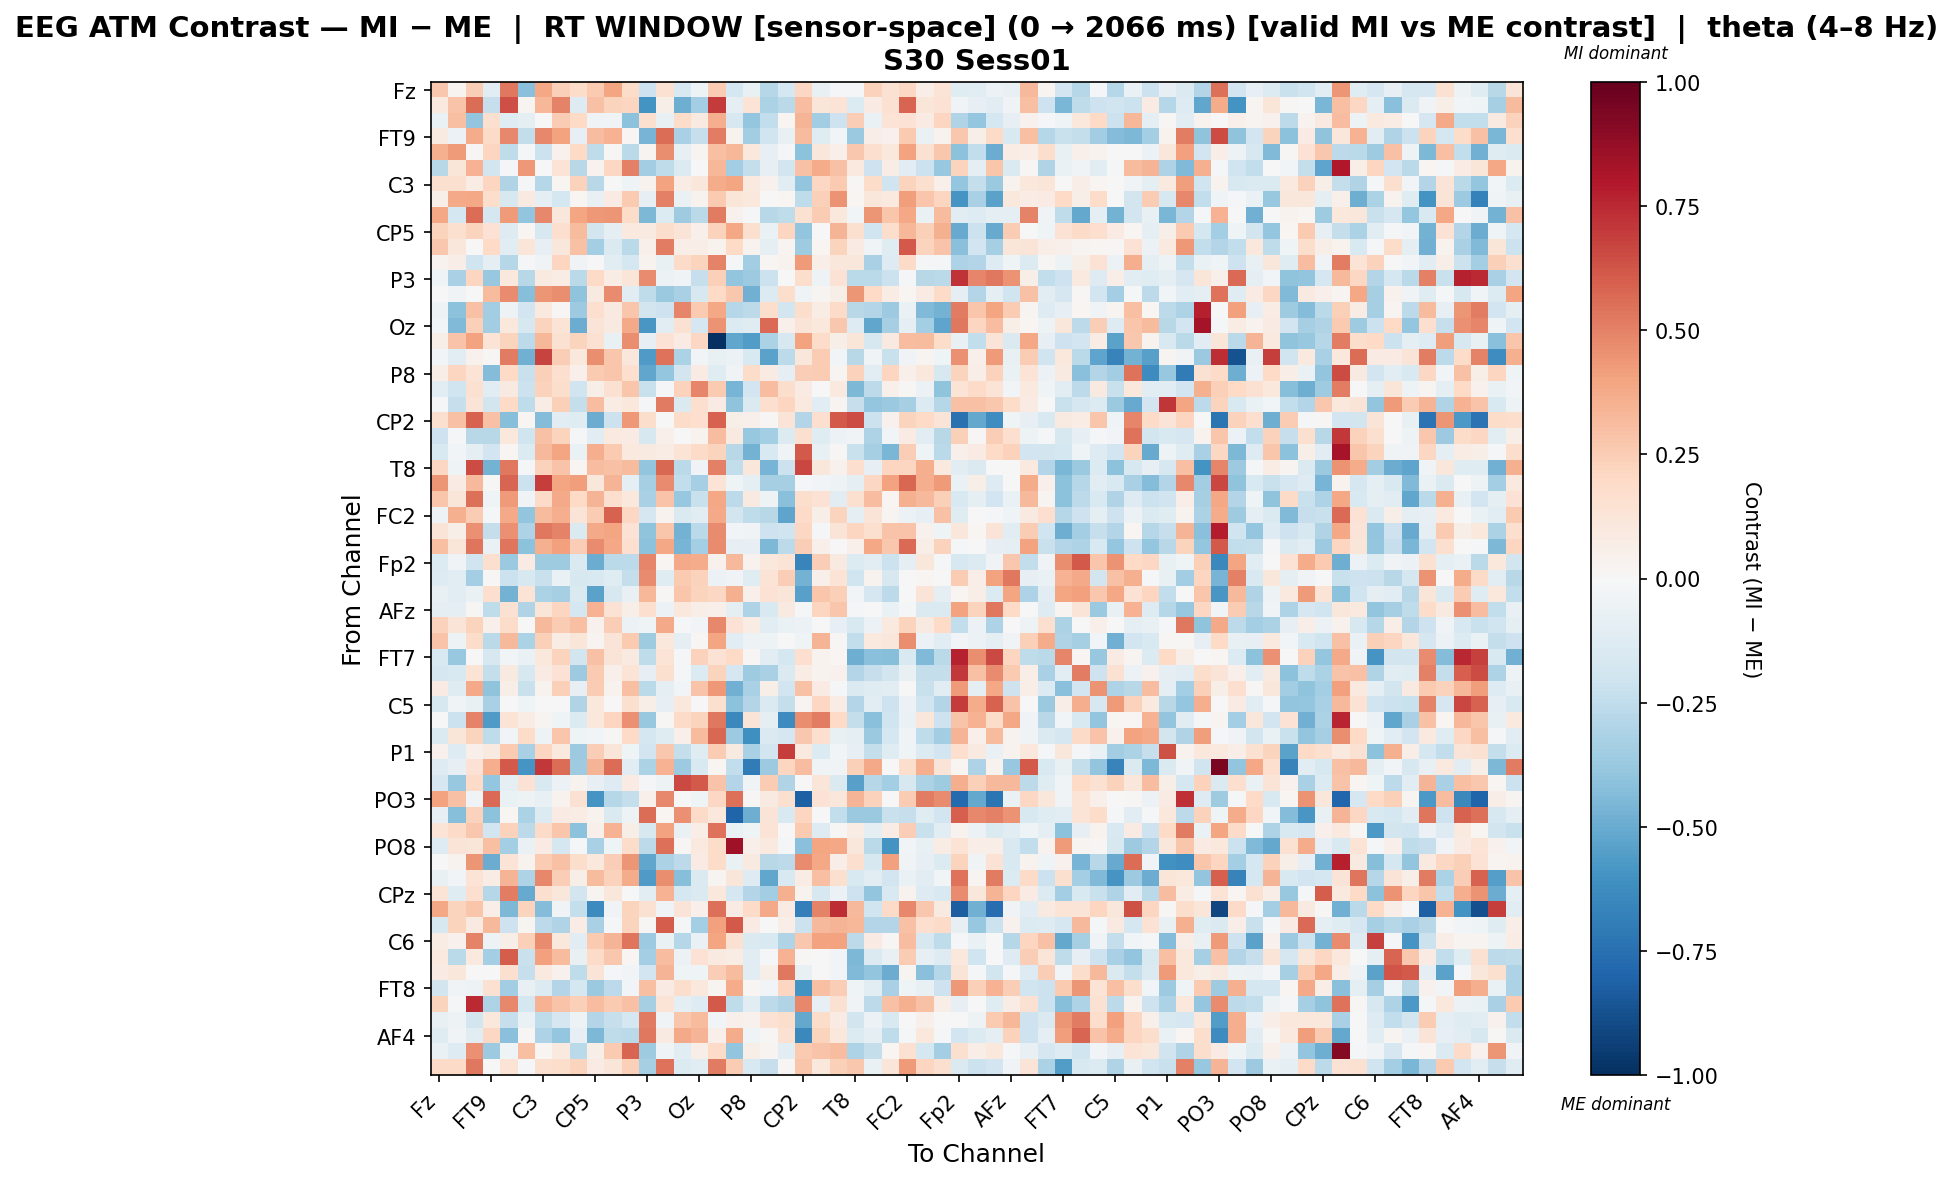

Values plotted in this chart, from the file beside it:
, Fz, F3, F7, FT9, FC5, FC1, C3, T7, TP9, CP5, CP1, Pz, P3, P7, O1, Oz, O2, P4, P8, TP10, CP6, CP2, Cz
Fz, 0.2699, 0.02937, 0.2454, -0.1132, 0.5279, -0.4212, 0.3904, 0.2385, 0.1817, 0.2654, 0.3916, 0.1814, -0.2033, 0.1554, -0.1503, -0.05422, 0.252, -0.1767, -0.07068, -0.2813, -0.1779, 0.2099, -0.07126
F3, 0.1009, 0.289, 0.5591, -0.2341, 0.6414, 0.02731, 0.3299, 0.4953, -0.1271, 0.2968, 0.2257, 0.2123, -0.5996, 0.06144, -0.4904, -0.3374, 0.6959, -0.09418, 0.1392, -0.3172, -0.2703, 0.3108, 0.1198
F7, -0.06469, 0.3017, -0.3927, 0.1578, -0.1244, -0.1008, 0.002774, 0.256, 0.2004, -0.03425, -0.03202, -0.4105, 0.1629, -0.07801, 0.1816, 0.08963, 0.3669, -0.1566, -0.3829, -0.2442, 0.01801, 0.3375, -0.3513
FT9, 0.08893, -0.05724, 0.3707, 0.1928, 0.48, -0.2461, 0.4775, 0.4005, -0.0829, 0.3089, 0.3507, 0.02115, -0.4663, 0.5575, -0.3279, -0.232, 0.5108, 0.03411, -0.3452, -0.2023, -0.07078, 0.3133, -0.1196
FC5, 0.3556, 0.4292, 0.009401, 0.2119, -0.2564, -0.01887, -0.2158, 0.03985, 0.2007, -0.2535, 0.009922, -0.2699, 0.02937, 0.4652, -0.0788, 0.02878, 0.3035, 0.3355, 0.1065, -0.08311, -0.01088, -0.4139, 0.1098
FC1, -0.2746, 0.1217, 0.3513, -0.1854, -0.01594, 0.4303, -0.003119, 0.1348, -0.2753, 0.0385, 0.2078, 0.5024, -0.3451, -0.2547, -0.14, 0.003208, 0.3345, -0.3486, -0.2388, -0.08377, -0.1813, 0.2949, 0.3724
C3, 0.1602, 0.1636, 0.07741, 0.2179, -0.3033, -0.008874, -0.2828, 0.02188, 0.2297, -0.2775, -0.005528, -0.0421, 0.03634, 0.4023, 0.07222, 0.1118, 0.3708, 0.3972, 0.09627, 0.04255, -0.1118, -0.3917, 0.2081
T7, 0.06089, 0.3766, 0.3852, 0.178, -0.1578, 0.0886, -0.09437, -0.1753, 0.02324, -0.07654, 0.07993, 0.2628, -0.07898, 0.5016, -0.06741, 0.03409, 0.2642, 0.1174, 0.1035, 0.002447, 0.01718, -0.2555, 0.2402
TP9, 0.3873, -0.1726, 0.5596, -0.1738, 0.4219, -0.3915, 0.4767, 0.112, 0.3938, 0.4297, 0.4412, 0.1803, -0.4459, -0.1403, -0.3565, -0.27, 0.5176, 0.04421, -0.008932, -0.2797, -0.2523, 0.1519, 0.2569
CP5, 0.2211, 0.1591, 0.2215, 0.1445, -0.1305, 0.01889, -0.1594, 0.1688, 0.3152, -0.1861, -0.08771, 0.09412, 0.092, 0.1774, 0.1287, 0.04827, 0.2291, 0.3887, 0.159, -0.06756, 0.216, -0.3912, 0.007742
CP1, 0.2698, 0.117, -0.007649, 0.2017, -0.1045, 0.1221, -0.08051, 0.1164, 0.2904, -0.3383, -0.1482, -0.2666, 0.04706, 0.509, 0.06508, 0.06605, 0.03206, 0.2002, 0.03305, -0.09759, 0.02522, -0.3554, 0.01842
Pz, 0.03542, 0.06848, -0.2025, -0.09936, -0.2877, -0.0172, -0.03427, 0.2125, -0.03834, -0.001666, -0.1031, -0.1775, 0.03806, -0.07798, 0.1876, 0.2214, 0.4972, -0.02169, -0.3472, 0.02313, 0.03271, 0.4231, 0.06474
P3, -0.04487, -0.3265, 0.2124, -0.3813, 0.1073, -0.2768, 0.09362, 0.07477, -0.2723, 0.1962, 0.07649, 0.1224, 0.4723, -0.06026, -0.03877, -0.2308, 0.2397, -0.3974, -0.3626, -0.2144, 0.002433, 0.1733, -0.05187
P7, -0.005209, -0.03359, -0.001232, 0.3147, 0.4734, -0.4257, 0.44, 0.4665, -0.3992, 0.09356, 0.4691, -0.1073, -0.2545, -0.3703, -0.3244, -0.1598, 0.2031, 0.2678, -0.4804, -0.1347, 0.1754, -0.04079, 0.02509
O1, -0.05107, -0.4084, 0.2891, -0.3486, -0.05388, -0.1891, 0.09907, 0.01409, -0.3598, 0.169, 0.08621, 0.2786, -0.1843, -0.2074, 0.4851, 0.2606, 0.3906, -0.2819, -0.2581, 0.178, -0.1813, 0.1728, 0.07128
Oz, -0.02704, -0.4429, 0.2357, -0.3478, 0.1016, -0.1636, 0.2233, 0.1389, -0.4953, 0.1301, 0.08676, 0.3777, -0.5826, -0.1092, 0.1486, -0.1645, 0.4496, -0.1393, -0.1231, 0.5696, 0.05414, 0.1256, 0.1039
O2, 0.05869, 0.2825, 0.4006, 0.1348, 0.2219, -0.2592, 0.3324, 0.1547, 0.2209, 0.1512, -0.07494, 0.4655, -0.08082, 0.148, 0.07964, 0.2069, -1.0, -0.5179, -0.561, -0.318, -0.162, 0.3994, 0.1819
P4, -0.02883, -0.1019, 0.0423, 0.01511, 0.5198, -0.4806, 0.6759, 0.2465, 0.1039, 0.4653, 0.278, 0.1157, -0.5699, 0.5448, -0.3141, -0.02431, -0.07453, -0.06185, -0.1551, -0.5321, -0.2595, 0.1165, 0.2555
P8, 0.07013, 0.2126, 0.14, -0.4351, 0.2012, -0.2264, 0.2406, 0.1674, 0.04853, 0.258, 0.2742, 0.1644, -0.5158, -0.3874, -0.1851, 0.08564, -0.121, -0.03592, 0.1853, 0.08462, -0.08749, 0.247, 0.2532
TP10, -0.1088, -0.1957, 0.1506, -0.1171, 0.0885, -0.215, 0.2282, 0.1721, -0.1959, 0.06082, 0.1494, 0.2807, -0.2204, -0.009842, 0.233, 0.4853, 0.2619, -0.4637, -0.1875, 0.3105, 0.1723, 0.08588, 0.001954
CP6, -0.02147, -0.2301, 0.1326, -0.1801, 0.1971, -0.2505, 0.07081, 0.2387, -0.2381, 0.3054, 0.07597, 0.1056, -0.01345, 0.5161, -0.1464, 0.1678, 0.08514, -0.4047, -0.1436, 0.1684, 0.2125, 0.1001, -0.1107
CP2, 0.164, 0.2932, 0.5878, 0.2968, -0.4263, 0.01757, -0.4373, -0.1123, -0.118, -0.4975, -0.2119, 0.4315, 0.175, -0.004285, 0.1832, 0.1713, 0.5895, 0.05476, 0.05253, 0.008357, 0.1297, -0.2941, 0.1671
Cz, -0.2087, -0.01214, -0.2752, -0.2763, 0.1027, -0.199, 0.2893, 0.2198, -0.0104, -0.1142, 0.09736, 0.08389, -0.1621, 0.04893, -0.004941, 0.03724, 0.3072, 0.0917, -0.3765, -0.3372, -0.1347, 0.1583, -0.1184
C4, -0.1495, -0.03081, -0.08686, -0.1909, 0.02146, -0.1356, 0.3276, 0.3982, -0.06753, 0.3607, 0.2617, 0.1001, 0.0929, 0.07095, 0.1351, 0.1937, 0.2255, -0.2757, -0.4736, -0.1559, -0.03644, 0.6111, -0.07761
T8, 0.2088, -0.03976, 0.6501, -0.4698, 0.5304, -0.02197, 0.2343, 0.2875, 0.01982, 0.3111, 0.2925, 0.3187, -0.3925, 0.5719, -0.2723, -0.03816, 0.5073, -0.2462, 0.114, -0.4666, -0.2113, 0.6681, 0.117
FT10, 0.4422, 0.08136, 0.326, 0.01228, 0.5813, -0.2122, 0.6924, 0.3911, 0.4174, 0.1102, 0.3435, -0.09819, -0.3329, 0.4691, -0.2434, -0.3297, 0.1395, -0.04132, -0.08792, -0.3346, -0.3316, -0.0102, -0.03031
FC6, 0.2753, 0.1196, 0.5485, -0.04538, 0.4291, -0.03676, 0.1931, 0.3801, 0.2006, 0.3435, 0.1702, 0.1032, -0.3272, 0.2817, -0.3783, -0.2228, 0.3871, -0.2623, 0.08923, -0.05038, -0.4173, 0.1735, 0.1427
FC2, -0.04953, 0.3529, 0.2529, -0.01992, 0.3808, -0.3948, 0.3165, 0.3607, 0.1253, 0.2514, 0.5919, 0.2071, -0.1665, 0.03369, -0.1457, -0.1126, 0.3827, -0.1819, -0.2565, -0.2752, -0.5307, 0.1933, 0.05516
F4, 0.1307, 0.06208, 0.4559, -0.2374, 0.4582, -0.3124, 0.5285, 0.4931, -0.1469, 0.3766, 0.3973, 0.1427, -0.3989, 0.2746, -0.4744, -0.2724, 0.4711, -0.02936, -0.03635, -0.2064, -0.1999, 0.2101, -0.01457
F8, 0.297, 0.1244, 0.5345, -0.06943, 0.5378, -0.4132, 0.3538, 0.4104, 0.2448, 0.4697, 0.3883, 0.1691, -0.4081, 0.3873, -0.4636, -0.3385, 0.469, -0.08331, -0.0848, -0.4484, -0.2634, 0.2476, 0.05366
Fp2, -0.1379, -0.03393, -0.1957, 0.1634, -0.3676, 0.08067, -0.356, -0.354, -0.1481, -0.4962, -0.2699, -0.2619, 0.49, 0.0201, 0.3771, 0.3694, 0.04288, 0.324, 0.03684, 0.1053, 0.136, -0.6632, 0.2432
AF7, -0.1263, -0.107, -0.3383, 0.01163, -0.2139, -0.1584, -0.2199, -0.06573, -0.16, -0.1508, -0.1236, -0.2349, 0.4724, -0.1201, 0.2631, 0.2314, -0.05587, -0.03153, -0.1228, 0.1333, 0.249, -0.4688, 0.05273
AF3, -0.07607, -0.1071, -0.0673, 0.1697, -0.4716, 0.1364, -0.3145, -0.3322, -0.1461, -0.5376, -0.163, -0.07414, 0.3317, 0.009317, 0.2794, 0.2226, 0.206, 0.3545, 0.05234, 0.1411, 0.1181, -0.5407, 0.2755
AFz, -0.08917, -0.08764, 0.01381, -0.2505, 0.1555, -0.3032, 0.1235, 0.2182, -0.175, 0.3509, 0.1417, 0.06137, 0.1655, -0.05482, 0.1078, 0.06751, 0.04724, -0.1011, -0.3064, -0.1541, 0.08704, -0.02289, 0.2113
F1, 0.2314, 0.1287, 0.2264, 0.04727, 0.1855, 0.001994, 0.3207, 0.2556, 0.2978, 0.04158, 0.2493, -0.06243, -0.0408, 0.3824, -0.01667, -0.02814, 0.4771, 0.1452, 0.07177, -0.1169, -0.06708, -0.05827, 0.006123
F5, 0.2848, -0.05344, 0.1854, -0.2673, 0.3247, -0.3133, 0.2378, 0.0776, 0.1183, 0.03073, 0.1256, 0.2629, -0.3534, 0.105, -0.0895, 0.0146, 0.3983, -0.1121, -0.05106, -0.05017, 0.005557, -0.04171, 0.3409
FT7, -0.1488, -0.3791, -0.0008147, -0.1575, -0.02407, -0.06898, 0.1016, 0.2204, -0.1863, 0.2943, 0.1295, 0.09286, -0.2517, 0.1334, -0.01203, 0.2301, 0.1428, 0.1976, 0.01218, -0.1096, -0.1767, 0.1693, 0.03682
FC3, -0.1656, -0.1526, 0.1333, -0.2348, 0.09364, -0.161, 0.0809, 0.1438, -0.3651, 0.2592, 0.05051, 0.1361, -0.08232, 0.1585, -0.02244, -0.1398, 0.2202, -0.169, -0.359, -0.3226, -0.1481, 0.07411, 0.032
C1, 0.0811, -0.1219, 0.3766, -0.4004, 0.057, -0.2207, 0.03621, 0.2347, -0.0805, 0.2565, 0.03361, 0.3023, -0.2693, -0.08667, -0.0285, 0.2853, 0.4336, -0.4766, -0.328, 0.05538, -0.1928, 0.2891, 0.07836
C5, -0.1593, -0.03276, -0.07674, -0.3206, 0.0, -0.04048, 0.0, 0.0, -0.2985, 0.1069, 0.004831, 0.1617, 0.0563, -0.08511, 0.1018, 0.005158, 0.1637, -0.4068, -0.2919, -0.1452, -0.2377, 0.02435, 0.2098
TP7, 0.005389, -0.2174, 0.4986, -0.5629, 0.1354, 0.07292, 0.02944, -0.03941, -0.1371, 0.1035, 0.211, 0.454, -0.377, 0.008483, 0.1914, 0.2201, 0.5299, -0.6458, 0.1267, -0.09395, -0.6289, 0.4676, 0.5134
CP3, -0.1461, 0.123, 0.2218, -0.254, -0.02355, 0.1843, -0.05398, 0.2789, -0.04493, -0.02568, 0.01385, 0.1983, -0.1721, -0.1238, 0.05406, 0.318, 0.5774, -0.3618, -0.6097, -0.1432, -0.1645, 0.267, 0.1645
P1, 0.04268, -0.1312, 0.05263, 0.09216, 0.2618, -0.3256, 0.2127, 0.09992, -0.3659, 0.2487, 0.1248, -0.04238, -0.1935, 0.2715, -0.2405, -0.122, 0.2568, 0.0889, -0.325, -0.1806, 0.6898, 0.0958, -0.1336
P5, -0.1275, -0.07881, 0.1481, 0.3661, 0.6094, -0.5932, 0.7032, 0.5605, -0.3543, 0.3371, 0.5602, -0.1137, -0.3172, 0.3509, -0.365, -0.1556, 0.02049, -0.2438, -0.7005, -0.3601, 0.216, 0.3061, -0.03724
PO7, -0.1702, -0.3823, 0.1939, -0.3871, -0.09407, 0.1436, -0.1548, -0.05888, 0.03545, -0.08307, -0.1291, 0.07844, -0.00832, -0.04863, 0.6617, 0.6135, 0.2815, -0.2945, -0.03636, 0.2551, -0.3012, -0.00267, 0.1236
PO3, 0.3997, 0.2895, -0.03596, 0.5633, -0.06339, -0.05098, -0.07171, 0.03877, 0.1555, -0.5932, -0.2832, -0.2356, 0.04878, 0.4835, 0.0, -0.04494, 0.2039, 0.55, 0.01006, 0.08889, 0.1572, -0.818, 0.1415
POz, -0.07908, -0.4222, 0.2284, -0.4085, 0.02172, -0.3193, -0.1372, 0.08461, 0.07598, 0.03665, -0.1458, -0.05184, 0.5619, 0.016, 0.4573, 0.1921, 0.1078, -0.8008, -0.4901, 0.1318, -0.1495, 0.2136, -0.00259
PO4, 0.1384, 0.1947, 0.2707, -0.1882, 0.2332, -0.2612, 0.1952, 0.2773, -0.4113, 0.04818, 0.345, 0.05501, -0.1564, 0.3987, -0.06446, 0.06967, 0.5437, -0.06681, -0.03918, 0.1371, 0.001738, 0.2599, -0.1323
PO8, -0.1255, 0.1294, 0.1174, 0.2999, -0.3424, -0.06285, 0.07837, -0.1783, -0.01061, -0.3275, -0.04537, 0.1798, -0.2642, 0.5469, 0.01359, 0.09799, 0.1872, 0.8451, 0.05284, 0.09797, -0.009351, -0.4187, 0.3931
P6, 0.003476, 0.03559, 0.4387, -0.4924, 0.1345, 0.03623, 0.2548, 0.2941, 0.1728, 0.1057, 0.2495, 0.4392, -0.5159, -0.3188, -0.2587, 0.08583, 0.1867, -0.0642, 0.08821, -0.281, -0.2629, 0.4741, 0.383
P2, -0.07437, -0.03054, 0.1379, 0.07083, 0.3393, -0.3056, 0.4811, 0.2496, 0.05809, 0.3181, 0.2304, 0.3747, -0.5631, 0.4666, -0.4291, -0.1434, 0.03035, 0.1175, -0.1277, -0.5166, -0.1531, 0.07235, 0.3009
CPz, 0.1393, -0.118, 0.1691, -0.2863, 0.5141, -0.5009, 0.1564, 0.1119, -0.1821, 0.02691, 0.1137, 0.005072, -0.1085, 0.3465, -0.1725, -0.141, 0.106, -0.1652, -0.2948, -0.3494, 0.357, 0.03389, -0.1627
CP4, 0.3844, 0.2224, 0.2778, 0.06449, -0.4467, 0.2243, -0.4336, -0.03328, -0.2351, -0.639, -0.03717, 0.2204, 0.1488, -0.03667, 0.128, 0.05345, 0.551, 0.07914, 0.1944, 0.3815, 0.08246, -0.6846, 0.4954
TP8, -0.1607, 0.2189, 0.08813, 0.3247, -0.2064, 0.02453, -0.2609, -0.2982, 0.07731, -0.326, -0.02251, 0.2189, 0.01057, 0.6047, -0.01874, -0.3374, 0.4097, 0.6097, 0.08456, 0.0, 0.06459, -0.217, 0.3204
C6, 0.07595, 0.04083, 0.4995, -0.04875, 0.05924, 0.235, 0.4732, 0.1025, -0.1059, 0.2612, 0.3428, 0.5362, -0.3605, -0.06615, -0.2817, -0.06699, 0.398, 0.1552, -0.1442, -0.1549, -0.3014, 0.2688, 0.3993
C2, 0.09408, -0.2719, 0.09905, -0.3397, 0.6062, -0.2219, 0.408, 0.3156, -0.0716, 0.1896, 0.2704, 0.02042, -0.3379, 0.3066, -0.05594, 0.1461, 0.08917, 0.07589, -0.1039, -0.01407, 0.3451, 0.009198, 0.004758
FC4, 0.08013, 0.1167, -0.005138, 0.001641, 0.1614, -0.2271, 0.1006, 0.04312, -0.256, 0.1251, -0.02109, -0.02569, -0.1937, 0.338, -0.04181, -0.04598, 0.2447, 0.3132, -0.1068, 0.06112, 0.5272, -0.073, 0.005224
FT8, -0.1852, -0.03139, -0.05012, 0.1512, -0.3488, -0.07755, -0.1402, -0.2931, -0.1727, -0.3726, -0.2631, -0.02643, 0.3018, 0.08401, 0.1774, 0.1048, 0.03085, 0.3676, 0.02011, -0.02655, 0.2144, -0.5949, 0.3001
F6, 0.2255, -0.01123, 0.7489, -0.3094, 0.4834, -0.1758, 0.3452, 0.2881, 0.2411, 0.3056, 0.259, 0.2919, -0.3292, 0.1339, -0.09996, -0.1327, 0.6118, -0.2574, -0.1102, -0.2595, -0.3006, 0.4823, -0.08023
AF8, -0.07436, -0.051, -0.1875, 0.1048, -0.2294, -0.06268, -0.2523, -0.1717, -0.04766, -0.2945, -0.2277, -0.1762, 0.5218, -0.03561, 0.2793, 0.3159, -0.03044, 0.05236, 0.04459, 0.1423, 0.1766, -0.5094, 0.186
... 3 more rows
